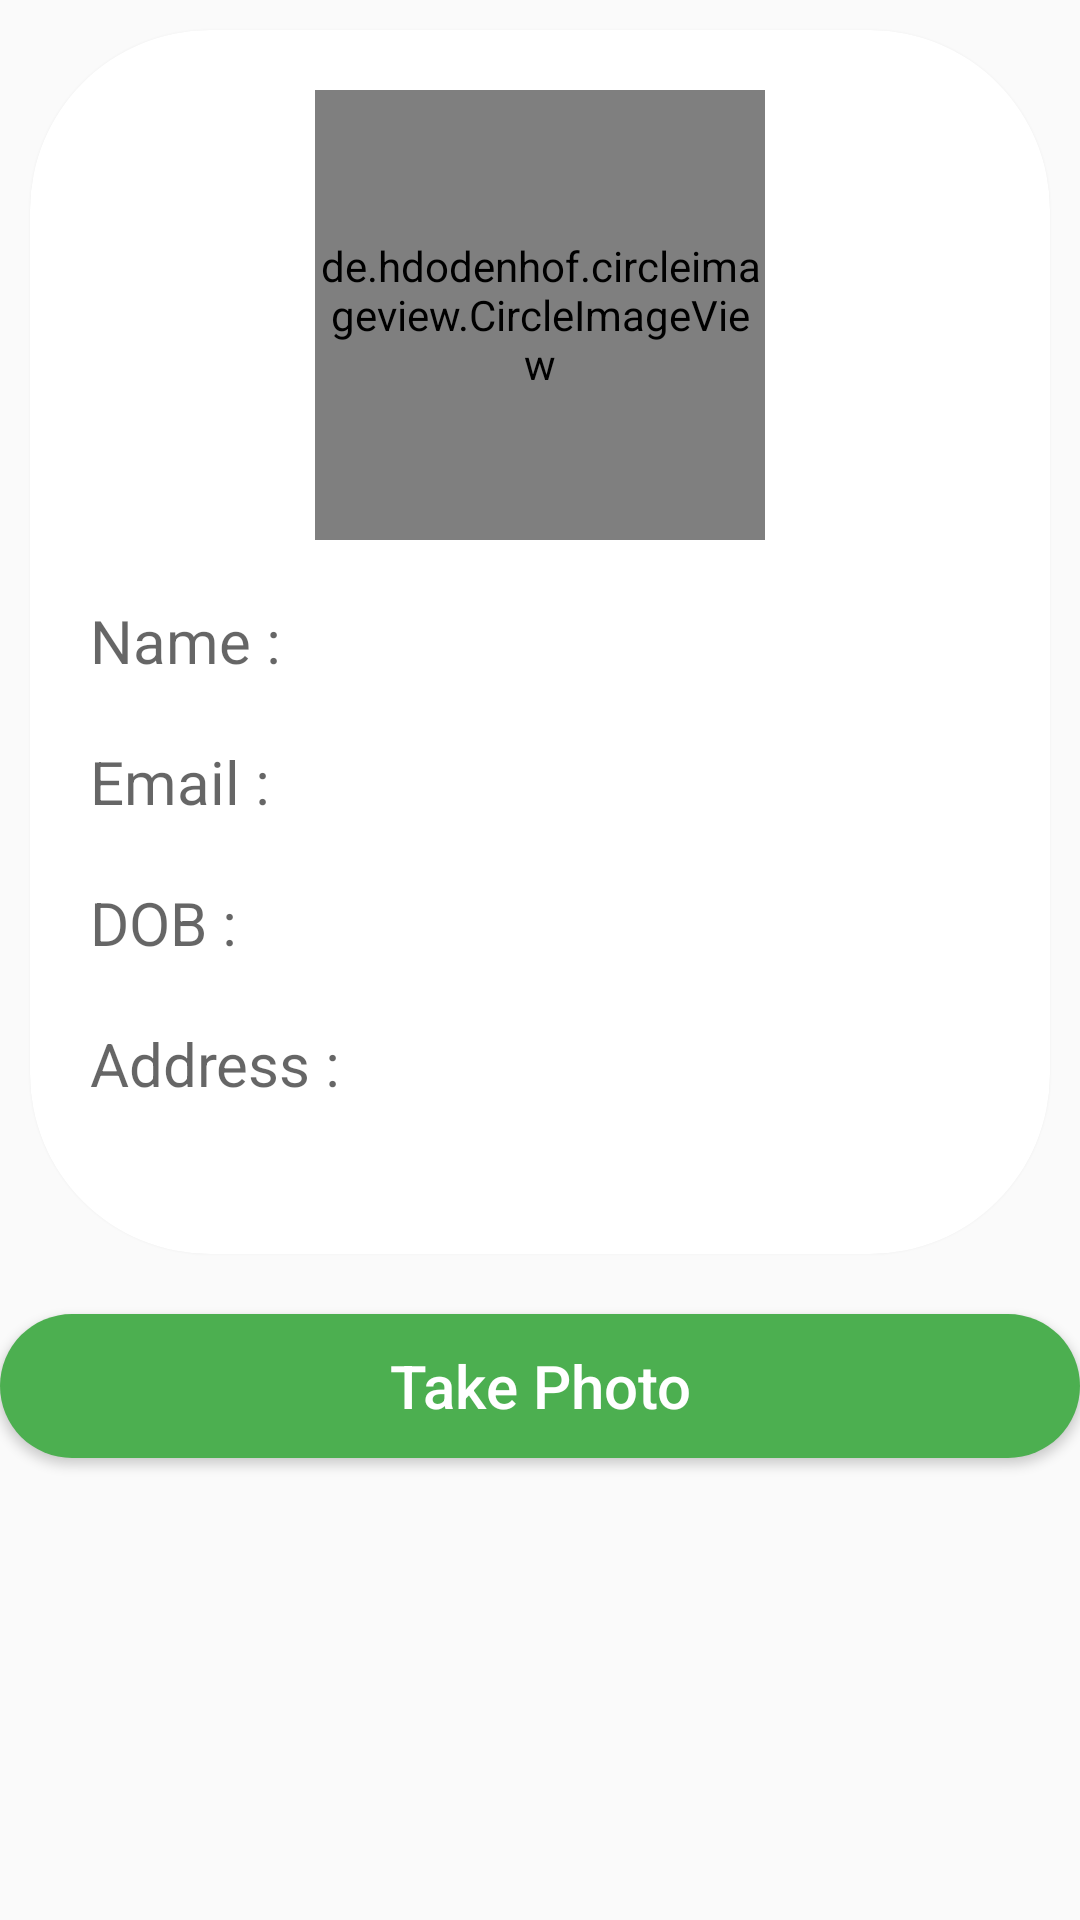

Write the Android layout XML for this screen, with the resource values it uses.
<!-- AndroidManifest.xml: application theme Theme.Demo -->
<!-- res/layout/activity_scan_qr.xml -->
<?xml version="1.0" encoding="utf-8"?>
<LinearLayout
    xmlns:android="http://schemas.android.com/apk/res/android"
    android:layout_width="match_parent"
    android:layout_height="match_parent"
    android:layout_marginLeft="14dp"
    android:layout_marginTop="14dp"
    android:layout_marginRight="14dp"
    android:layout_marginBottom="30dp"
    android:orientation="vertical">

<androidx.cardview.widget.CardView
    xmlns:android="http://schemas.android.com/apk/res/android"
    xmlns:card_view="http://schemas.android.com/apk/res-auto"
    android:id="@+id/cardview"
    android:layout_width="match_parent"
    android:layout_height="wrap_content"
    android:layout_marginLeft="10dp"
    android:layout_marginTop="10dp"
    android:layout_marginRight="10dp"
    card_view:cardCornerRadius="60dp">

    <LinearLayout
        android:layout_width="match_parent"
        android:layout_height="match_parent"
        android:orientation="vertical">

        <de.hdodenhof.circleimageview.CircleImageView
            android:id="@+id/profile_image"
            android:layout_width="150dp"
            android:layout_height="150dp"
            android:layout_centerHorizontal="true"
            android:layout_gravity="center_horizontal"
            android:layout_marginTop="20dp"
            android:src="@drawable/ic_launcher_background" />

            <LinearLayout
                android:layout_width="wrap_content"
                android:layout_height="wrap_content"
                android:layout_marginTop="20dp"
                android:layout_marginLeft="20dp"
                android:orientation="horizontal">
            <TextView
                android:layout_width="wrap_content"
                android:layout_height="wrap_content"
                android:hint="Name : "
                android:textSize="20dp" ></TextView>

            <TextView
                android:id="@+id/scannedname"
                android:layout_width="match_parent"
                android:layout_height="wrap_content"
                android:textSize="20dp" />
            </LinearLayout>


        <LinearLayout
            android:layout_width="wrap_content"
            android:layout_height="wrap_content"
            android:layout_marginTop="20dp"
            android:layout_marginLeft="20dp"
            android:orientation="horizontal">
        <TextView
            android:layout_width="wrap_content"
            android:layout_height="wrap_content"
            android:hint="Email : "
            android:textSize="20dp"></TextView>

        <TextView
                android:id="@+id/scannedemail"
                android:layout_width="match_parent"
                android:layout_height="wrap_content"
                android:clickable="true"
                android:textSize="20dp"/>
    </LinearLayout>


        <LinearLayout
            android:layout_width="wrap_content"
            android:layout_height="wrap_content"
            android:layout_marginTop="20dp"
            android:layout_marginLeft="20dp"
            android:orientation="horizontal">
        <TextView
            android:layout_width="wrap_content"
            android:layout_height="wrap_content"
            android:hint="DOB : "
            android:textSize="20dp"></TextView>

        <TextView
            android:id="@+id/scanneddob"
            android:layout_width="match_parent"
            android:layout_height="wrap_content"
            android:textSize="20dp"/>
    </LinearLayout>


        <LinearLayout
            android:layout_width="wrap_content"
            android:layout_height="wrap_content"
            android:layout_marginTop="20dp"
            android:layout_marginBottom="50dp"
            android:layout_marginLeft="20dp"
            android:orientation="horizontal">
        <TextView
            android:layout_width="wrap_content"
            android:layout_height="wrap_content"
            android:hint="Address : "
            android:textSize="20dp"></TextView>

        <TextView
                android:id="@+id/scannedaddress"
                android:layout_width="match_parent"
                android:layout_height="wrap_content"
                android:textSize="20dp" />
    </LinearLayout>
    </LinearLayout>
</androidx.cardview.widget.CardView>


    <Button
        android:id="@+id/selectimage"
        android:layout_width="match_parent"
        android:layout_height="wrap_content"
        android:layout_marginTop="20dp"
        android:layout_centerHorizontal="true"
        android:text="@string/uploadimage"
        android:layout_gravity="center"
        android:background="@drawable/btn_login_ori"
        android:textSize="20dp"
        android:textAllCaps="false"
        android:textColor="@color/White"/>

</LinearLayout>
<!-- resources referenced by this layout -->
<resources>
  <color name="White">#ffffff</color>
  <!-- drawable btn_login_ori (drawable-v24) -->
  <?xml version="1.0" encoding="utf-8"?>
  <shape xmlns:android="http://schemas.android.com/apk/res/android" >
  
      <solid android:color="@color/colorAccent" />
  
  
      <corners
          android:topLeftRadius="100px"
          android:topRightRadius="100px"
          android:bottomLeftRadius="100px"
          android:bottomRightRadius="100px"
          />
  
  </shape>
  <string name="uploadimage">Take Photo</string>
  <style name="Theme.Demo" parent="Theme.AppCompat.Light.NoActionBar">
          
          <item name="colorPrimary">@color/primary</item>
          <item name="colorPrimaryDark">@color/primaryDark</item>
          <item name="colorAccent">@color/accent</item>
          <item name="android:textColorPrimary">@color/primaryText</item>
          <item name="android:textColorSecondary">@color/secondaryText</item>
      </style>
  <color name="colorAccent">#4CAF50</color>
  <color name="primary">#3F51B5</color>
  <color name="primaryDark">#303F9F</color>
  <color name="accent">#4CAF50</color>
  <color name="primaryText">#212121</color>
  <color name="secondaryText">#727272</color>
</resources>
